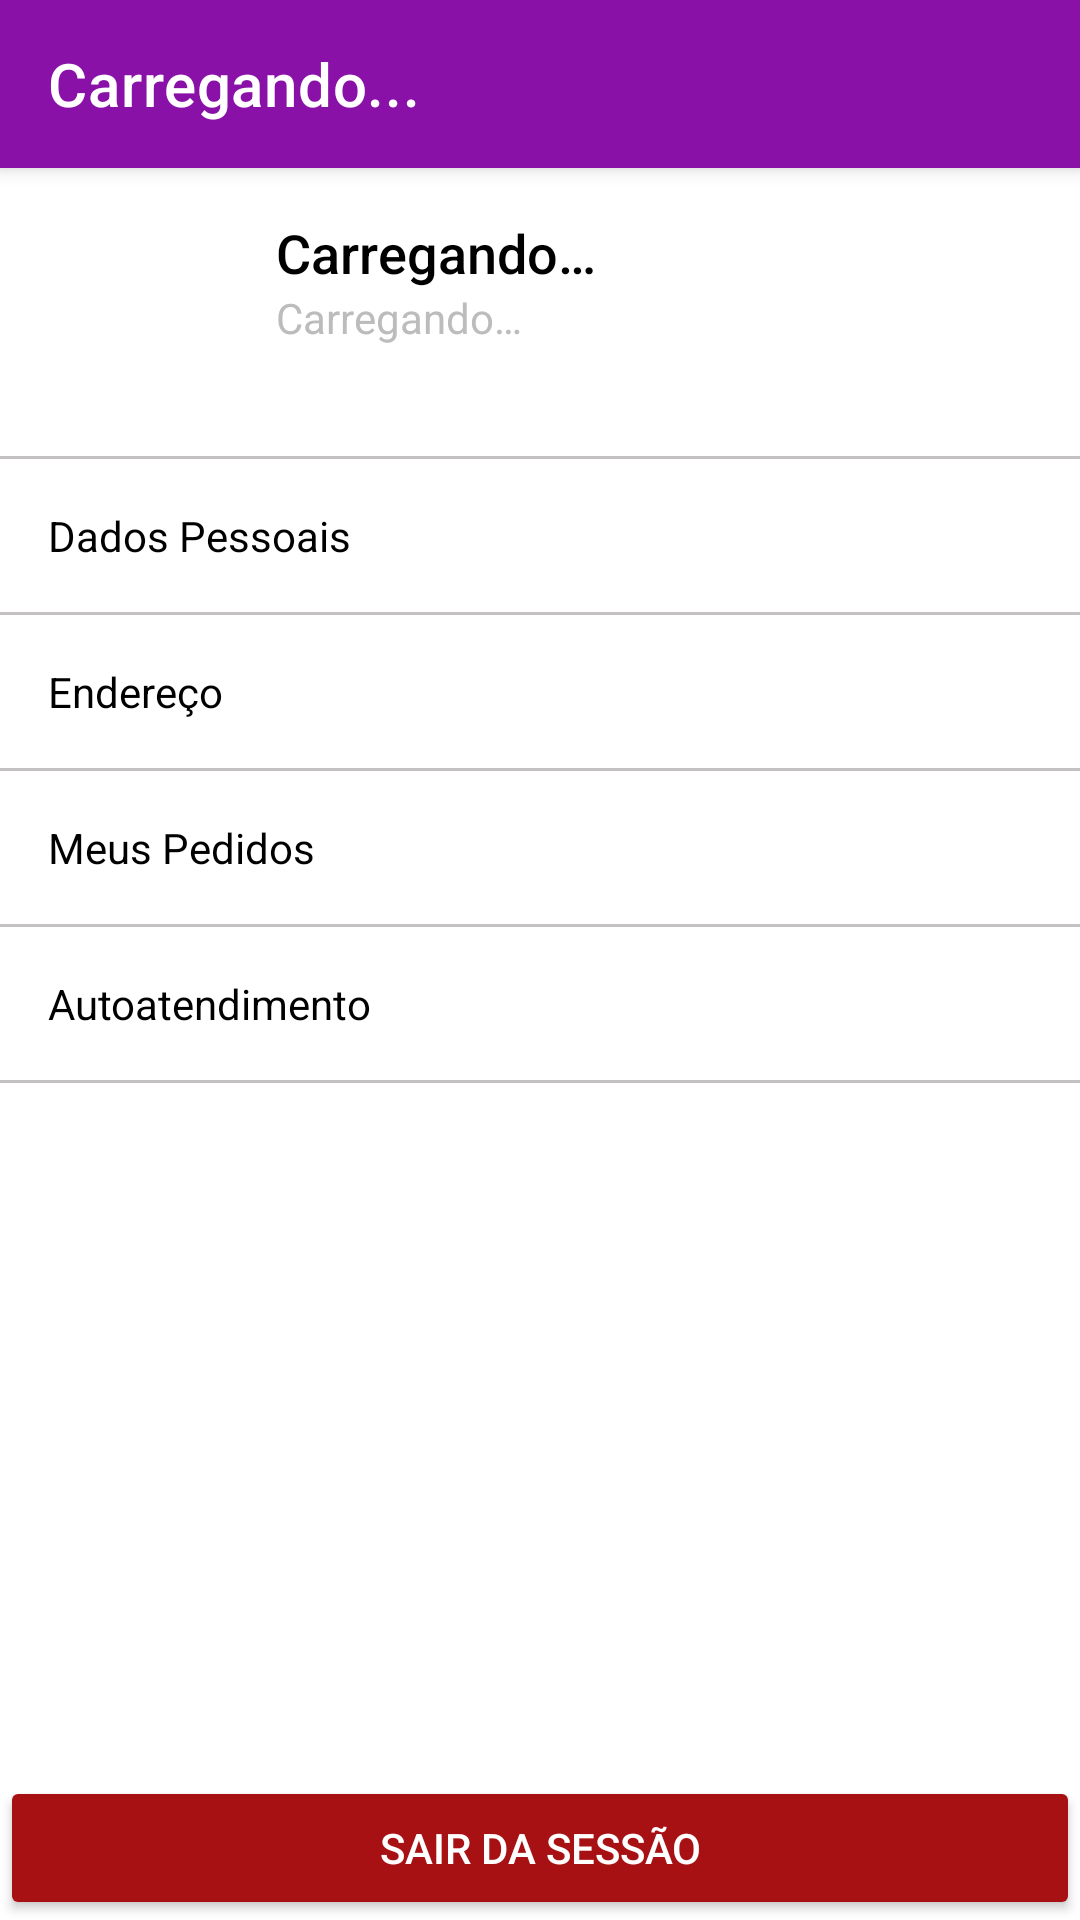

This screen was rendered from an Android layout file. Write that file and the resources it references.
<!-- AndroidManifest.xml: application theme Theme.Siboon -->
<!-- res/layout/fragment_profile.xml -->
<?xml version="1.0" encoding="utf-8"?>
<androidx.constraintlayout.widget.ConstraintLayout
    xmlns:android="http://schemas.android.com/apk/res/android"
    xmlns:app="http://schemas.android.com/apk/res-auto"
    android:layout_width="match_parent"
    android:layout_height="match_parent">

    <androidx.appcompat.widget.Toolbar
        android:id="@+id/toolbar"
        android:layout_width="match_parent"
        android:layout_height="?attr/actionBarSize"
        android:background="?attr/colorPrimary"
        android:elevation="4dp"
        app:layout_constraintLeft_toLeftOf="parent"
        app:layout_constraintRight_toRightOf="parent"
        app:layout_constraintTop_toTopOf="parent"
        app:popupTheme="@style/ThemeOverlay.AppCompat.Light"
        app:title="Carregando..."
        app:titleTextColor="@android:color/white" />

    <ScrollView
        android:layout_width="match_parent"
        android:layout_height="0dp"
        android:fillViewport="true"
        app:layout_constraintBottom_toBottomOf="parent"
        app:layout_constraintStart_toStartOf="parent"
        app:layout_constraintTop_toBottomOf="@+id/toolbar">

        <LinearLayout
            android:layout_width="match_parent"
            android:layout_height="wrap_content"
            android:orientation="vertical">

            <androidx.constraintlayout.widget.ConstraintLayout
                android:layout_width="match_parent"
                android:layout_height="wrap_content"
                android:layout_margin="16dp">

                <androidx.cardview.widget.CardView
                    android:id="@id/imgProfileContainer"
                    android:layout_width="64dp"
                    android:layout_height="64dp"
                    android:layout_gravity="center"
                    app:cardCornerRadius="32dp"
                    app:cardElevation="0dp"
                    app:layout_constraintBottom_toBottomOf="parent"
                    app:layout_constraintStart_toStartOf="parent"
                    app:layout_constraintTop_toTopOf="parent">

                    <ImageView
                        android:id="@+id/imgProfileAvatar"
                        android:layout_width="match_parent"
                        android:layout_height="match_parent"
                        android:scaleType="centerCrop"
                        android:src="@drawable/baseline_account_circle_24"
                        android:contentDescription="@string/user_picture" />
                </androidx.cardview.widget.CardView>


                <TextView
                    android:id="@+id/tvProfileName"
                    android:layout_width="wrap_content"
                    android:layout_height="wrap_content"
                    android:layout_alignParentTop="true"
                    android:layout_marginStart="12dp"
                    android:layout_toEndOf="@id/imgProfileContainer"
                    android:fontFamily="sans-serif-medium"
                    android:text="@string/loading"
                    android:textColor="@color/black"
                    android:textSize="18sp"
                    app:layout_constraintStart_toEndOf="@+id/imgProfileContainer"
                    app:layout_constraintTop_toTopOf="parent" />

                <TextView
                    android:id="@+id/tvProfileEmail"
                    android:layout_width="wrap_content"
                    android:layout_height="wrap_content"
                    android:layout_below="@id/tvProfileName"
                    android:layout_marginStart="12dp"
                    android:layout_toEndOf="@id/imgProfileContainer"
                    android:text="@string/loading"
                    android:textColor="@color/gray"
                    android:textSize="14sp"
                    app:layout_constraintStart_toEndOf="@+id/imgProfileContainer"
                    app:layout_constraintTop_toBottomOf="@+id/tvProfileName" />

                <ImageView
                    android:id="@+id/imgSettings"
                    android:layout_width="32dp"
                    android:layout_height="32dp"
                    android:layout_alignParentEnd="true"
                    android:layout_marginEnd="16dp"
                    android:contentDescription="@string/configs"
                    android:src="@drawable/baseline_settings_24"
                    app:tint="@color/light_gray"
                    app:layout_constraintBottom_toBottomOf="parent"
                    app:layout_constraintEnd_toEndOf="parent"
                    app:layout_constraintTop_toTopOf="parent" />
            </androidx.constraintlayout.widget.ConstraintLayout>

            <LinearLayout
                android:layout_width="match_parent"
                android:layout_height="0dp"
                android:layout_weight="1"
                android:orientation="vertical">

                <View
                    android:layout_width="match_parent"
                    android:layout_height="1dp"
                    android:background="@color/light_gray" />

                <TextView
                    android:id="@+id/tvOptionPersonalData"
                    android:layout_width="match_parent"
                    android:layout_height="wrap_content"
                    android:padding="16dp"
                    android:text="@string/personal_data"
                    android:textColor="@color/black"
                    android:drawablePadding="8dp"
                    app:drawableTint="@color/light_gray"
                    app:drawableEndCompat="@drawable/baseline_chevron_right_24" />

                <View
                    android:layout_width="match_parent"
                    android:layout_height="1dp"
                    android:background="@color/light_gray" />

                <TextView
                    android:id="@+id/tvOptionAddress"
                    android:layout_width="match_parent"
                    android:layout_height="wrap_content"
                    android:padding="16dp"
                    android:text="@string/address"
                    android:textColor="@color/black"
                    android:drawablePadding="8dp"
                    app:drawableTint="@color/light_gray"
                    app:drawableEndCompat="@drawable/baseline_chevron_right_24" />

                <View
                    android:layout_width="match_parent"
                    android:layout_height="1dp"
                    android:background="@color/light_gray" />

                <TextView
                    android:id="@+id/tvOptionOrders"
                    android:layout_width="match_parent"
                    android:layout_height="wrap_content"
                    android:padding="16dp"
                    android:text="@string/my_orders"
                    android:textColor="@color/black"
                    android:drawablePadding="8dp"
                    app:drawableTint="@color/light_gray"
                    app:drawableEndCompat="@drawable/baseline_chevron_right_24" />

                <View
                    android:layout_width="match_parent"
                    android:layout_height="1dp"
                    android:background="@color/light_gray" />

                <TextView
                    android:id="@+id/tvOptionSupport"
                    android:layout_width="match_parent"
                    android:layout_height="wrap_content"
                    android:padding="16dp"
                    android:text="@string/self_service"
                    android:textColor="@color/black"
                    android:drawablePadding="8dp"
                    app:drawableTint="@color/light_gray"
                    app:drawableEndCompat="@drawable/baseline_chevron_right_24" />

                <View
                    android:layout_width="match_parent"
                    android:layout_height="1dp"
                    android:background="@color/light_gray" />
            </LinearLayout>

            <Button
                android:id="@+id/btnLogout"
                android:layout_width="match_parent"
                android:layout_height="wrap_content"
                android:layout_marginTop="24dp"
                android:backgroundTint="@color/red"
                android:text="@string/logout"
                android:textColor="@color/white" />
        </LinearLayout>
    </ScrollView>
</androidx.constraintlayout.widget.ConstraintLayout>
<!-- resources referenced by this layout -->
<resources>
  <color name="black">#FF000000</color>
  <color name="gray">#BCBCBD</color>
  <color name="light_gray">#C3C1C1</color>
  <color name="red">#A81114</color>
  <color name="white">#FFFFFFFF</color>
  <string name="address">Endereço</string>
  <string name="configs">Configurações</string>
  <string name="loading">Carregando…</string>
  <string name="logout">Sair da sessão</string>
  <string name="my_orders">Meus Pedidos</string>
  <string name="personal_data">Dados Pessoais</string>
  <string name="self_service">Autoatendimento</string>
  <string name="user_picture">Foto do usuário</string>
  <style name="Theme.Siboon" parent="Theme.MaterialComponents.DayNight.DarkActionBar">
          <item name="windowActionBar">false</item>
          <item name="windowNoTitle">true</item>
          
          <item name="colorPrimary">@color/app_principal_color</item>
          <item name="colorPrimaryVariant">@color/purple_700</item>
          <item name="colorOnPrimary">@color/white</item>
          
          <item name="colorSecondary">@color/teal_200</item>
          <item name="colorSecondaryVariant">@color/teal_700</item>
          <item name="colorOnSecondary">@color/black</item>
          
          <item name="android:statusBarColor">?attr/colorPrimaryVariant</item>
          
      </style>
  <color name="app_principal_color">#8A11A8</color>
  <color name="purple_700">#FF3700B3</color>
  <color name="teal_200">#FF03DAC5</color>
  <color name="teal_700">#FF018786</color>
</resources>
